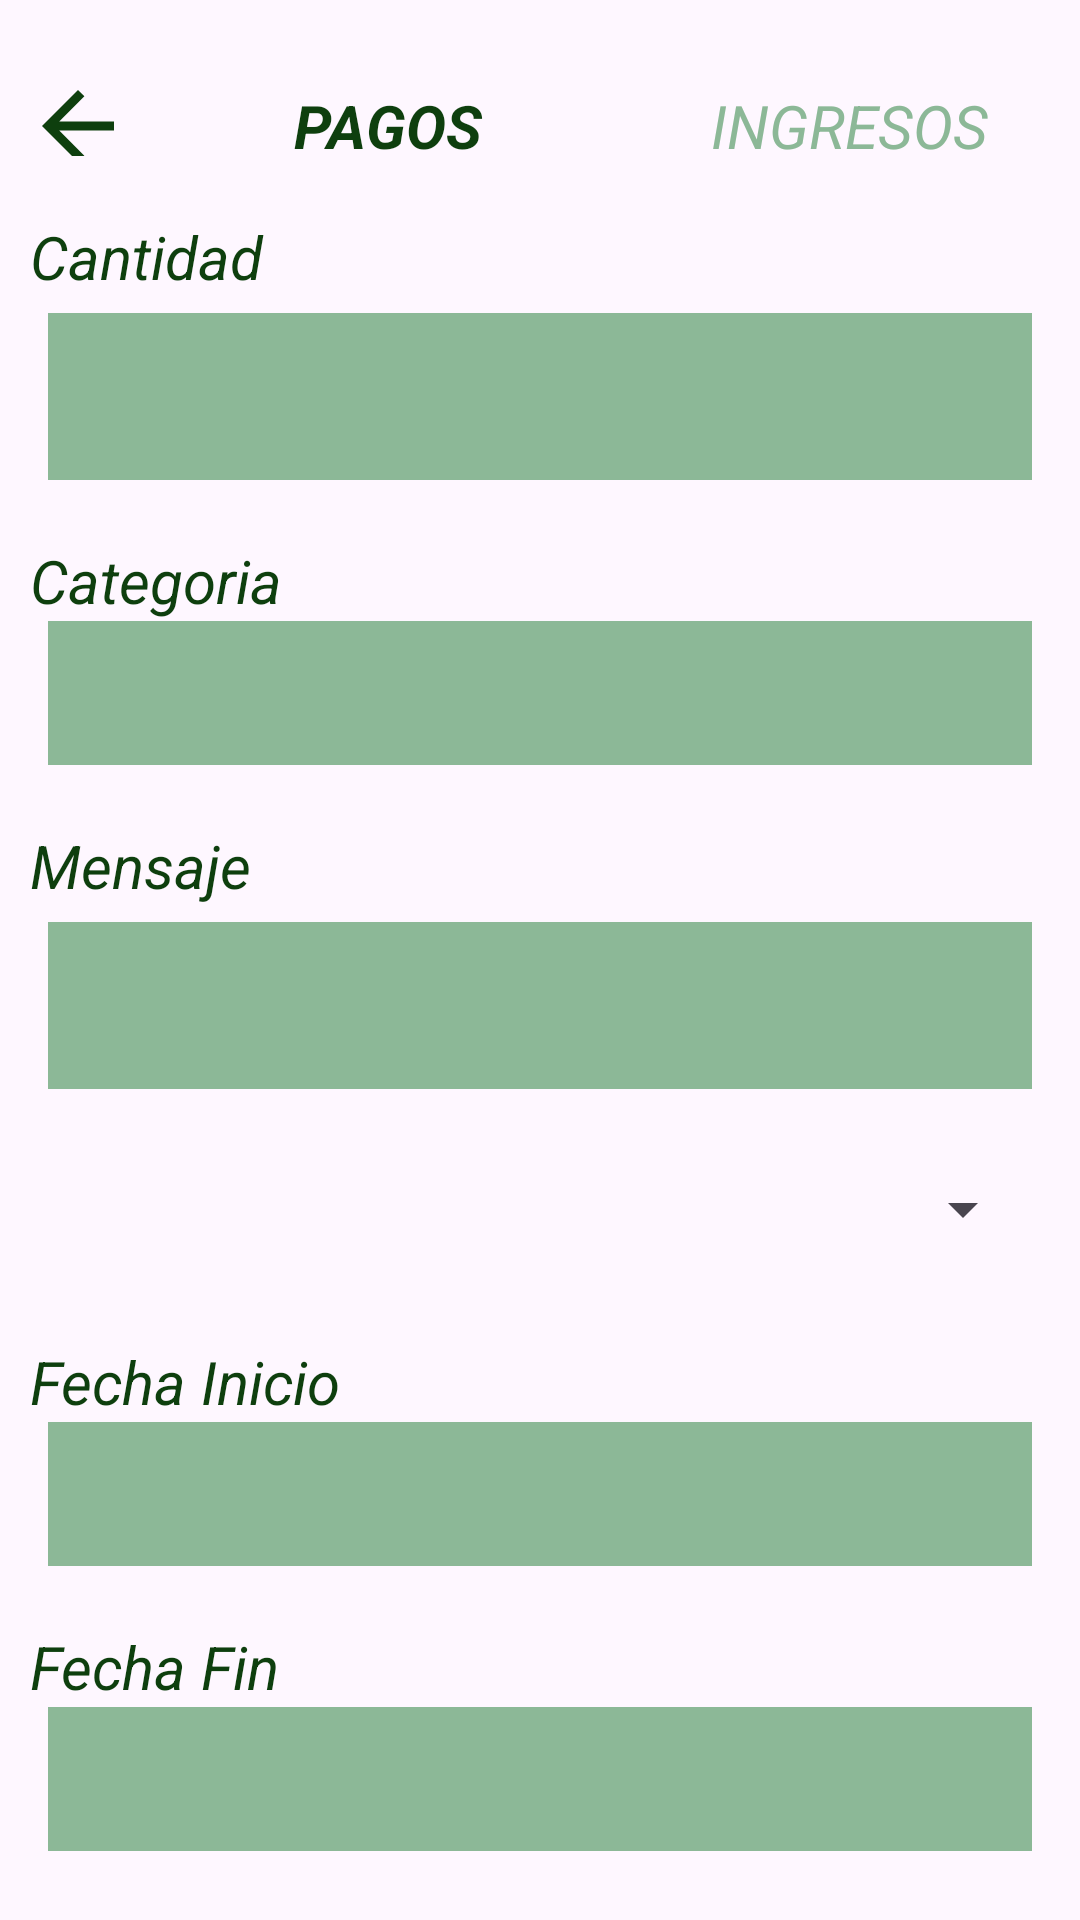

Reconstruct the res/layout file that produces this screen, plus the resources it refers to.
<!-- AndroidManifest.xml: application theme Theme.Finanzify -->
<!-- res/layout/activity_pago_recurrente.xml -->
<?xml version="1.0" encoding="utf-8"?>
<LinearLayout xmlns:android="http://schemas.android.com/apk/res/android"
    xmlns:app="http://schemas.android.com/apk/res-auto"
    xmlns:tools="http://schemas.android.com/tools"
    android:layout_width="match_parent"
    android:layout_height="match_parent"
    android:orientation="vertical"
    tools:context=".TransaccionesRecurrentes.PagoRecurrenteActivity">

    <LinearLayout
        android:layout_width="match_parent"
        android:layout_height="wrap_content"
        android:orientation="horizontal"
        android:gravity="center_vertical">

        <ImageButton
            android:id="@+id/buttonVolver"
            android:layout_width="36dp"
            android:layout_height="36dp"
            android:layout_marginStart="8dp"
            android:layout_marginTop="16dp"
            android:layout_marginEnd="8dp"
            android:background="@color/transparent"
            android:scaleType="fitCenter"
            android:src="@drawable/baseline_arrow_back_24"
            app:tint="@color/verde_oscuro"
            tools:ignore="SpeakableTextPresentCheck,TouchTargetSizeCheck" />

        <TextView
            android:id="@+id/textViewPagos"
            android:layout_width="0dp"
            android:layout_height="wrap_content"
            android:layout_marginTop="16dp"
            android:layout_weight="1"
            android:text="PAGOS"
            android:textColor="@color/verde_oscuro"
            android:textSize="20sp"
            android:textStyle="bold|italic"
            android:gravity="center"
            tools:ignore="TextSizeCheck" />
        <TextView
            android:id="@+id/textViewIngresos"
            android:layout_width="0dp"
            android:layout_height="wrap_content"
            android:layout_marginTop="16dp"
            android:layout_weight="1"
            android:text="INGRESOS"
            android:textColor="@color/verde_claro"
            android:textSize="20sp"
            android:textStyle="italic"
            android:gravity="center"
            tools:ignore="TextSizeCheck" />

    </LinearLayout>
    <LinearLayout
        android:layout_width="match_parent"
        android:layout_height="wrap_content"
        android:orientation="vertical" >


        <TextView
            android:id="@+id/textViewcantidad"
            android:layout_width="360dp"
            android:layout_height="wrap_content"
            android:layout_below="@id/textViewSettings"
            android:layout_centerHorizontal="true"
            android:layout_marginTop="20dp"
            android:layout_marginLeft="10dp"
            android:gravity="left"
            android:text="Cantidad"
            android:textColor="@color/verde_oscuro"
            android:textStyle="italic"
            android:textSize="20sp"
            tools:ignore="TextSizeCheck" />

        <com.google.android.material.textfield.TextInputLayout
            android:layout_width="match_parent"
            android:layout_height="wrap_content"
            android:hint=""
            app:boxBackgroundColor="@color/verde_oscuro"
            app:boxStrokeColor="@color/verde_oscuro"
            app:boxStrokeWidth="0dp"
            app:endIconMode="none">

            <com.google.android.material.textfield.TextInputEditText
                android:id="@+id/cantidadid"
                android:layout_width="match_parent"
                android:layout_height="wrap_content"
                android:layout_marginStart="16dp"
                android:layout_marginTop="0dp"
                android:layout_marginEnd="16dp"
                android:minHeight="48dp"
                android:textColor="@android:color/black"
                android:background="@color/verde_claro"
                android:backgroundTint="@color/verde_claro"
                android:textColorHint="@android:color/black"
                tools:ignore="SpeakableTextPresentCheck" />

        </com.google.android.material.textfield.TextInputLayout>
        <TextView
            android:id="@+id/textViewcategoria"
            android:layout_width="360dp"
            android:layout_height="wrap_content"
            android:layout_below="@id/textViewSettings"
            android:layout_centerHorizontal="true"
            android:layout_marginTop="20dp"
            android:layout_marginLeft="10dp"
            android:gravity="left"
            android:text="Categoria"
            android:textColor="@color/verde_oscuro"
            android:textStyle="italic"
            android:textSize="20sp"
            tools:ignore="TextSizeCheck" />

        <TextView
            android:id="@+id/buttoncategoria"
            android:layout_width="match_parent"
            android:layout_height="wrap_content"
            android:layout_marginStart="16dp"
            android:layout_marginTop="0dp"
            android:layout_marginEnd="16dp"
            android:minHeight="48dp"
            android:layout_gravity="center"
            android:gravity="left|center"
            android:textColor="@android:color/black"
            android:background="@color/verde_claro"
            android:textSize="16sp"
            android:text=""
            android:paddingLeft="16dp"
            tools:ignore="SpeakableTextPresentCheck" />

        <TextView
            android:id="@+id/textViewmMensaje"
            android:layout_width="360dp"
            android:layout_height="wrap_content"
            android:layout_below="@id/textViewSettings"
            android:layout_centerHorizontal="true"
            android:layout_marginTop="20dp"
            android:layout_marginLeft="10dp"
            android:gravity="left"
            android:text="Mensaje"
            android:textColor="@color/verde_oscuro"
            android:textStyle="italic"
            android:textSize="20sp"
            tools:ignore="TextSizeCheck" />

        <com.google.android.material.textfield.TextInputLayout
            android:layout_width="match_parent"
            android:layout_height="wrap_content"
            android:hint=""
            app:boxBackgroundColor="@color/verde_oscuro"
            app:boxStrokeColor="@color/verde_oscuro"
            app:boxStrokeWidth="0dp"
            app:endIconMode="none">

            <com.google.android.material.textfield.TextInputEditText
                android:id="@+id/Mensajeid"
                android:layout_width="match_parent"
                android:layout_height="wrap_content"
                android:layout_marginStart="16dp"
                android:layout_marginTop="0dp"
                android:layout_marginEnd="16dp"
                android:minHeight="48dp"
                android:textColor="@android:color/black"
                android:background="@color/verde_claro"
                android:backgroundTint="@color/verde_claro"
                android:textColorHint="@android:color/black"
                tools:ignore="SpeakableTextPresentCheck" />

        </com.google.android.material.textfield.TextInputLayout>

        <Spinner
            android:id="@+id/spinnerLapsos"
            android:layout_width="match_parent"
            android:layout_height="wrap_content"
            android:layout_marginTop="16dp"
            android:layout_marginHorizontal="15dp"
            android:minHeight="48dp" />

        <TextView
            android:id="@+id/textViewfechaI"
            android:layout_width="360dp"
            android:layout_height="wrap_content"
            android:layout_below="@id/textViewSettings"
            android:layout_centerHorizontal="true"
            android:layout_marginTop="20dp"
            android:layout_marginLeft="10dp"
            android:gravity="left"
            android:text="Fecha Inicio"
            android:textColor="@color/verde_oscuro"
            android:textStyle="italic"
            android:textSize="20sp"
            tools:ignore="TextSizeCheck" />

        <TextView
            android:id="@+id/buttonfechaI"
            android:layout_width="match_parent"
            android:layout_height="wrap_content"
            android:layout_marginStart="16dp"
            android:layout_marginTop="0dp"
            android:layout_marginEnd="16dp"
            android:minHeight="48dp"
            android:layout_gravity="center"
            android:gravity="left|center"
            android:textColor="@android:color/black"
            android:background="@color/verde_claro"
            android:textSize="16sp"
            android:text=""
            android:paddingLeft="16dp"
            tools:ignore="SpeakableTextPresentCheck" />
        <TextView
            android:id="@+id/textViewfechaF"
            android:layout_width="360dp"
            android:layout_height="wrap_content"
            android:layout_below="@id/textViewSettings"
            android:layout_centerHorizontal="true"
            android:layout_marginTop="20dp"
            android:layout_marginLeft="10dp"
            android:gravity="left"
            android:text="Fecha Fin"
            android:textColor="@color/verde_oscuro"
            android:textStyle="italic"
            android:textSize="20sp"
            tools:ignore="TextSizeCheck" />

        <TextView
            android:id="@+id/buttonfechaF"
            android:layout_width="match_parent"
            android:layout_height="wrap_content"
            android:layout_marginStart="16dp"
            android:layout_marginTop="0dp"
            android:layout_marginEnd="16dp"
            android:minHeight="48dp"
            android:layout_gravity="center"
            android:gravity="left|center"
            android:textColor="@android:color/black"
            android:background="@color/verde_claro"
            android:textSize="16sp"
            android:text=""
            android:paddingLeft="16dp"
            tools:ignore="SpeakableTextPresentCheck" />

        <Button
            android:id="@+id/buttonanadir"
            android:layout_width="300dp"
            android:layout_height="wrap_content"
            android:layout_gravity="center"
            android:layout_margin="30dp"
            android:background="@drawable/rectangular_button_background"
            android:text="Añadir"
            android:textSize="20dp" />

    </LinearLayout>
</LinearLayout>
<!-- resources referenced by this layout -->
<resources>
  <color name="transparent">#00FFFFFF</color>
  <color name="verde_claro">#FF8CB897</color>
  <color name="verde_oscuro">#0E3F0E</color>
  <!-- drawable baseline_arrow_back_24 (drawable) -->
  <vector android:autoMirrored="true" android:height="24dp"
      android:tint="@color/white"
      android:viewportHeight="24"
      android:viewportWidth="24"
      android:width="24dp"
      xmlns:android="http://schemas.android.com/apk/res/android">
      <path
          android:fillColor="@android:color/white"
          android:pathData="M20,11H7.83l5.59,-5.59L12,4l-8,8 8,8 1.41,-1.41L7.83,13H20v-2z"/>
  </vector>
  <!-- drawable rectangular_button_background (drawable) -->
  <shape xmlns:android="http://schemas.android.com/apk/res/android"
      android:shape="rectangle">
      <solid android:color="@color/verde_oscuro" />
      <corners android:radius="0dp" /> 
  </shape>
  <style name="Theme.Finanzify" parent="Base.Theme.Finanzify">
          
          <item name="android:buttonStyle">@style/MyButtonStyle</item>
      </style>
  <color name="white">#FFFFFFFF</color>
  <style name="Base.Theme.Finanzify" parent="Theme.Material3.DayNight.NoActionBar">
          
          <item name="colorPrimary">@color/verde_oscuro</item>
      </style>
  <style name="MyButtonStyle" parent="Widget.AppCompat.Button">
          
          <item name="android:background">@color/verde_oscuro</item>
          
          <item name="android:textColor">@color/white</item>
      </style>
</resources>
